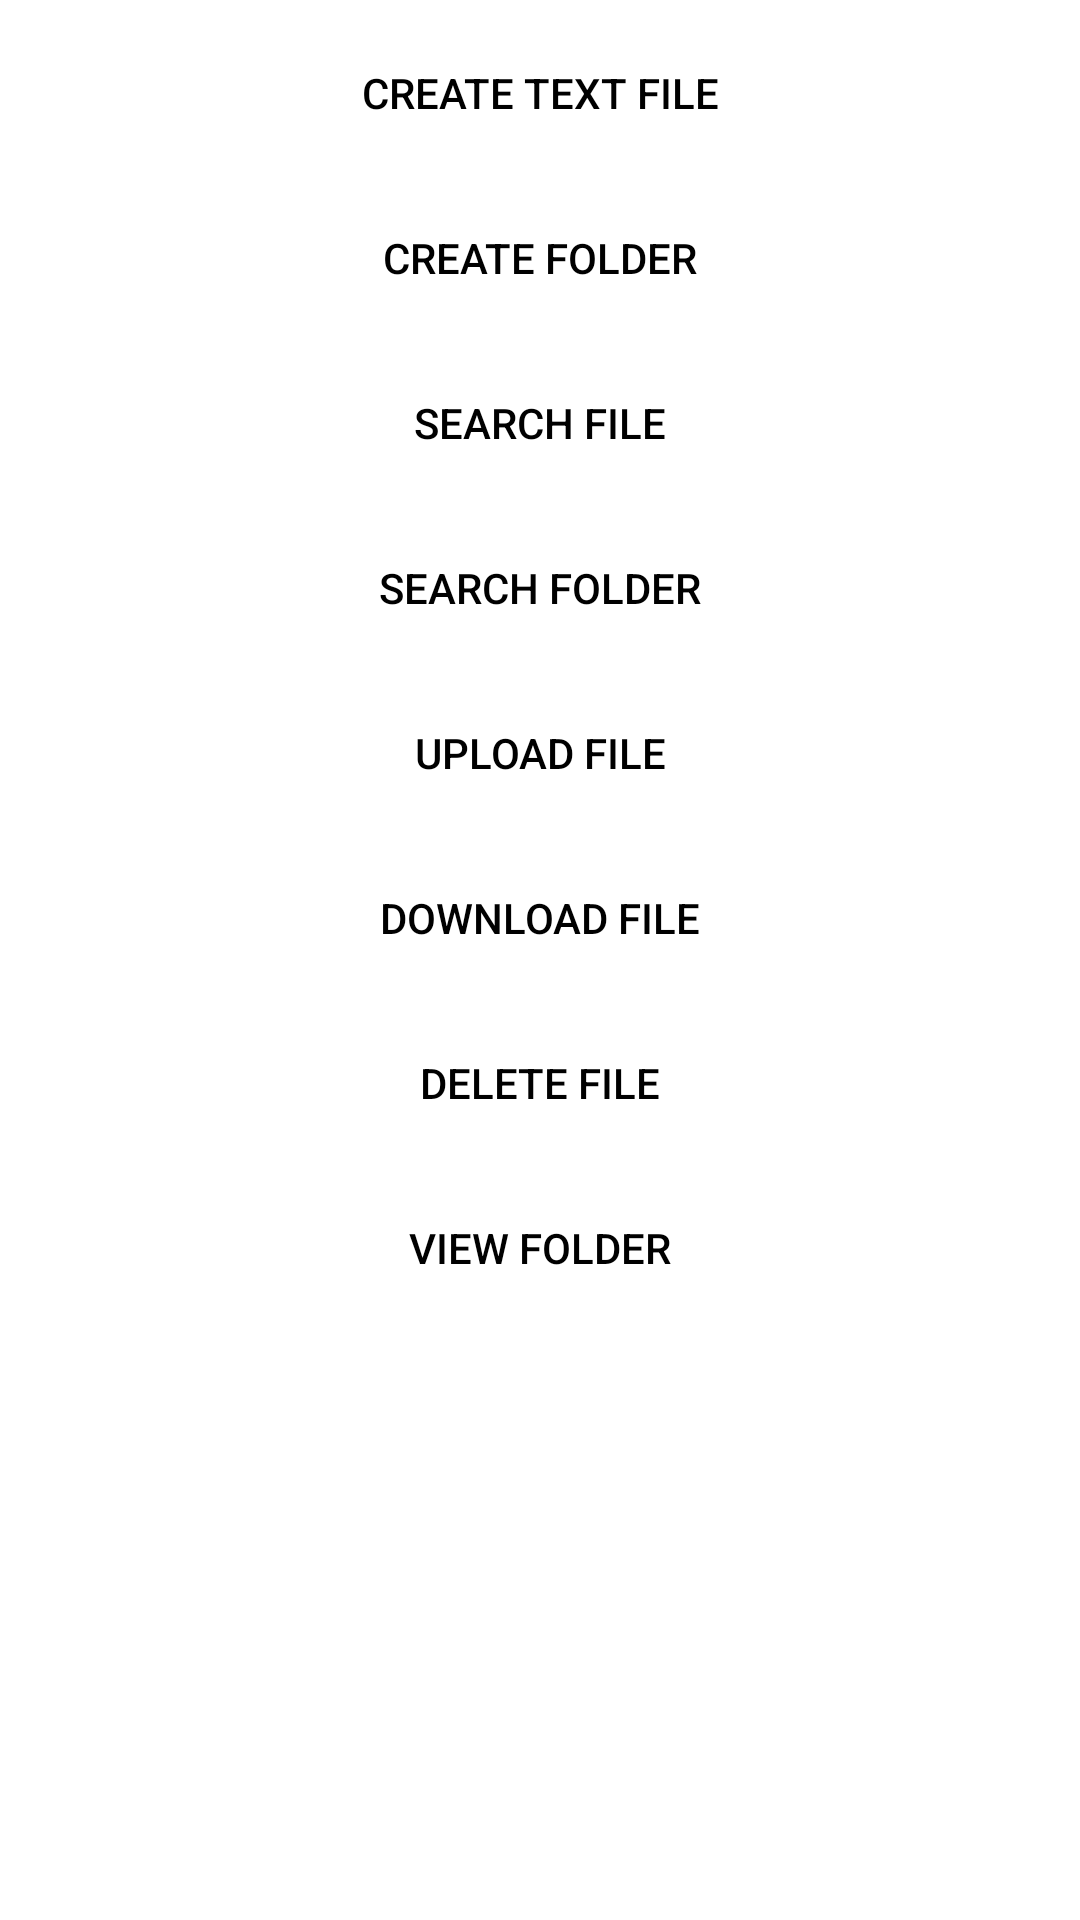

Here is an Android app screen rendered from its layout file. Give the layout XML and the strings, colors and styles it references.
<!-- AndroidManifest.xml: application theme AppTheme -->
<!-- res/layout/fragment_home.xml -->
<?xml version="1.0" encoding="utf-8"?>
<androidx.constraintlayout.widget.ConstraintLayout xmlns:android="http://schemas.android.com/apk/res/android"
    xmlns:app="http://schemas.android.com/apk/res-auto"
    xmlns:tools="http://schemas.android.com/tools"
    android:layout_width="match_parent"
    android:layout_height="match_parent"
    tools:context=".MainActivity"
>



    <LinearLayout
        android:id="@+id/g_drive_action"
        android:layout_width="match_parent"
        android:layout_height="0dp"
        android:orientation="vertical"
        app:layout_constraintBottom_toBottomOf="parent"
        app:layout_constraintEnd_toEndOf="parent"
        app:layout_constraintStart_toStartOf="parent"
        app:layout_constraintTop_toTopOf="parent">


        <Button
            android:id="@+id/create_text_file"
            android:layout_width="match_parent"
            android:layout_marginTop="7dp"
            android:layout_height="wrap_content"
            android:background="@drawable/button_gradient"
            android:text="create text file"
            android:textColor="#000000"/>

        <Button
            android:id="@+id/create_folder"
            android:layout_marginTop="7dp"
            android:layout_width="match_parent"
            android:layout_height="wrap_content"
            android:background="@drawable/button_gradient"
            android:text="create folder"
            android:textColor="#000000"/>


        <Button
            android:id="@+id/search_file"
            android:layout_marginTop="7dp"
            android:layout_width="match_parent"
            android:layout_height="wrap_content"
            android:background="@drawable/button_gradient"
            android:text="search file"
            android:textColor="#000000"/>

        <Button
            android:id="@+id/search_folder"
            android:layout_marginTop="7dp"
            android:layout_width="match_parent"
            android:layout_height="wrap_content"
            android:background="@drawable/button_gradient"
            android:text="search folder"
            android:textColor="#000000"/>

        <Button
            android:id="@+id/upload_file"
            android:layout_marginTop="7dp"
            android:layout_width="match_parent"
            android:layout_height="wrap_content"
            android:background="@drawable/button_gradient"
            android:text="upload file"
            android:textColor="#000000"/>

        <Button
            android:id="@+id/download_file"
            android:layout_marginTop="7dp"
            android:layout_width="match_parent"
            android:layout_height="wrap_content"
            android:background="@drawable/button_gradient"
            android:text="download file"
            android:textColor="#000000"/>

        <Button
            android:id="@+id/delete_file_folder"
            android:layout_marginTop="7dp"
            android:layout_width="match_parent"
            android:layout_height="wrap_content"
            android:background="@drawable/button_gradient"
            android:text="delete file"
            android:textColor="#000000"/>

        <Button
            android:id="@+id/view_file_folder"
            android:layout_marginTop="7dp"
            android:layout_width="match_parent"
            android:layout_height="wrap_content"
            android:background="@drawable/button_gradient"
            android:text="view folder"
            android:textColor="#000000"/>

    </LinearLayout>

    <TextView
        android:padding="8dp"
        android:gravity="center"
        android:id="@+id/email"
        android:layout_width="match_parent"
        android:layout_height="wrap_content"
        app:layout_constraintBottom_toBottomOf="parent"
        app:layout_constraintEnd_toEndOf="parent"
        app:layout_constraintStart_toStartOf="parent" />

</androidx.constraintlayout.widget.ConstraintLayout>
<!-- resources referenced by this layout -->
<resources>
  <style name="AppTheme" parent="Theme.MaterialComponents.DayNight.DarkActionBar">
          
          <item name="colorPrimary">@color/colorPrimary</item>
          <item name="colorPrimaryDark">@color/colorPrimaryDark</item>
          <item name="colorAccent">@color/colorAccent</item>
      </style>
  <color name="colorPrimary">#FDBE00</color>
  <color name="colorPrimaryDark">#3700B3</color>
  <color name="colorAccent">#03DAC5</color>
</resources>
